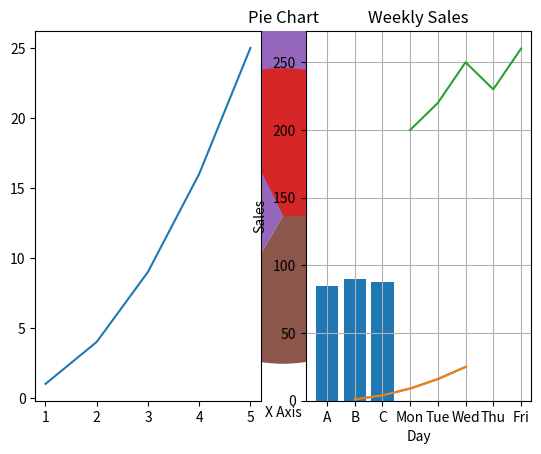

Reproduce this figure in Python.
# =========================
# MATPLOTLIB COMPLETE MASTER FILE
# =========================

import matplotlib.pyplot as plt
import numpy as np

# -------------------------
# 1. BASIC LINE PLOT
# -------------------------
x = np.arange(1, 6)
y = x ** 2

plt.plot(x, y)
plt.title("Line Plot")
plt.xlabel("X Axis")
plt.ylabel("Y Axis")
plt.show()

# -------------------------
# 2. MULTIPLE LINES
# -------------------------
plt.plot(x, x)
plt.plot(x, x**2)
plt.plot(x, x**3)
plt.show()

# -------------------------
# 3. SCATTER PLOT
# -------------------------
plt.scatter(x, y)
plt.title("Scatter Plot")
plt.show()

# -------------------------
# 4. BAR CHART
# -------------------------
names = ['A', 'B', 'C']
marks = [85, 90, 88]

plt.bar(names, marks)
plt.title("Bar Chart")
plt.show()

# -------------------------
# 5. HORIZONTAL BAR
# -------------------------
plt.barh(names, marks)
plt.show()

# -------------------------
# 6. HISTOGRAM
# -------------------------
data = np.random.randn(100)

plt.hist(data, bins=10)
plt.title("Histogram")
plt.show()

# -------------------------
# 7. PIE CHART
# -------------------------
plt.pie(marks, labels=names, autopct='%1.1f%%')
plt.title("Pie Chart")
plt.show()

# -------------------------
# 8. SUBPLOTS
# -------------------------
plt.subplot(1, 2, 1)
plt.plot(x, y)

plt.subplot(1, 2, 2)
plt.bar(names, marks)

plt.show()

# -------------------------
# 9. GRID & STYLE
# -------------------------
plt.plot(x, y)
plt.grid(True)
plt.show()

# -------------------------
# 10. SAVE FIGURE
# -------------------------
plt.plot(x, y)
plt.savefig("plot.png")
plt.show()

# -------------------------
# 11. REALISTIC DATA VISUAL
# -------------------------
days = ['Mon', 'Tue', 'Wed', 'Thu', 'Fri']
sales = [200, 220, 250, 230, 260]

plt.plot(days, sales)
plt.title("Weekly Sales")
plt.xlabel("Day")
plt.ylabel("Sales")
plt.show()

# =========================
# END OF MATPLOTLIB
# =========================